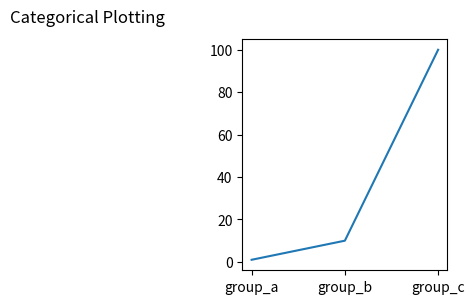

Generate this figure with matplotlib:
from matplotlib import pyplot as plt
names = ['group_a', 'group_b', 'group_c']
values = [1, 10, 100]

plt.figure(figsize=(9, 3))

"""plt.subplot(131)
plt.bar(names, values)"""
"""plt.subplot(132)
plt.scatter(names, values)"""
# Above four lines are for bar and scatter plots
# Next two lines are for line graph
plt.subplot(133)
plt.plot(names, values)
plt.suptitle('Categorical Plotting')
plt.show()

